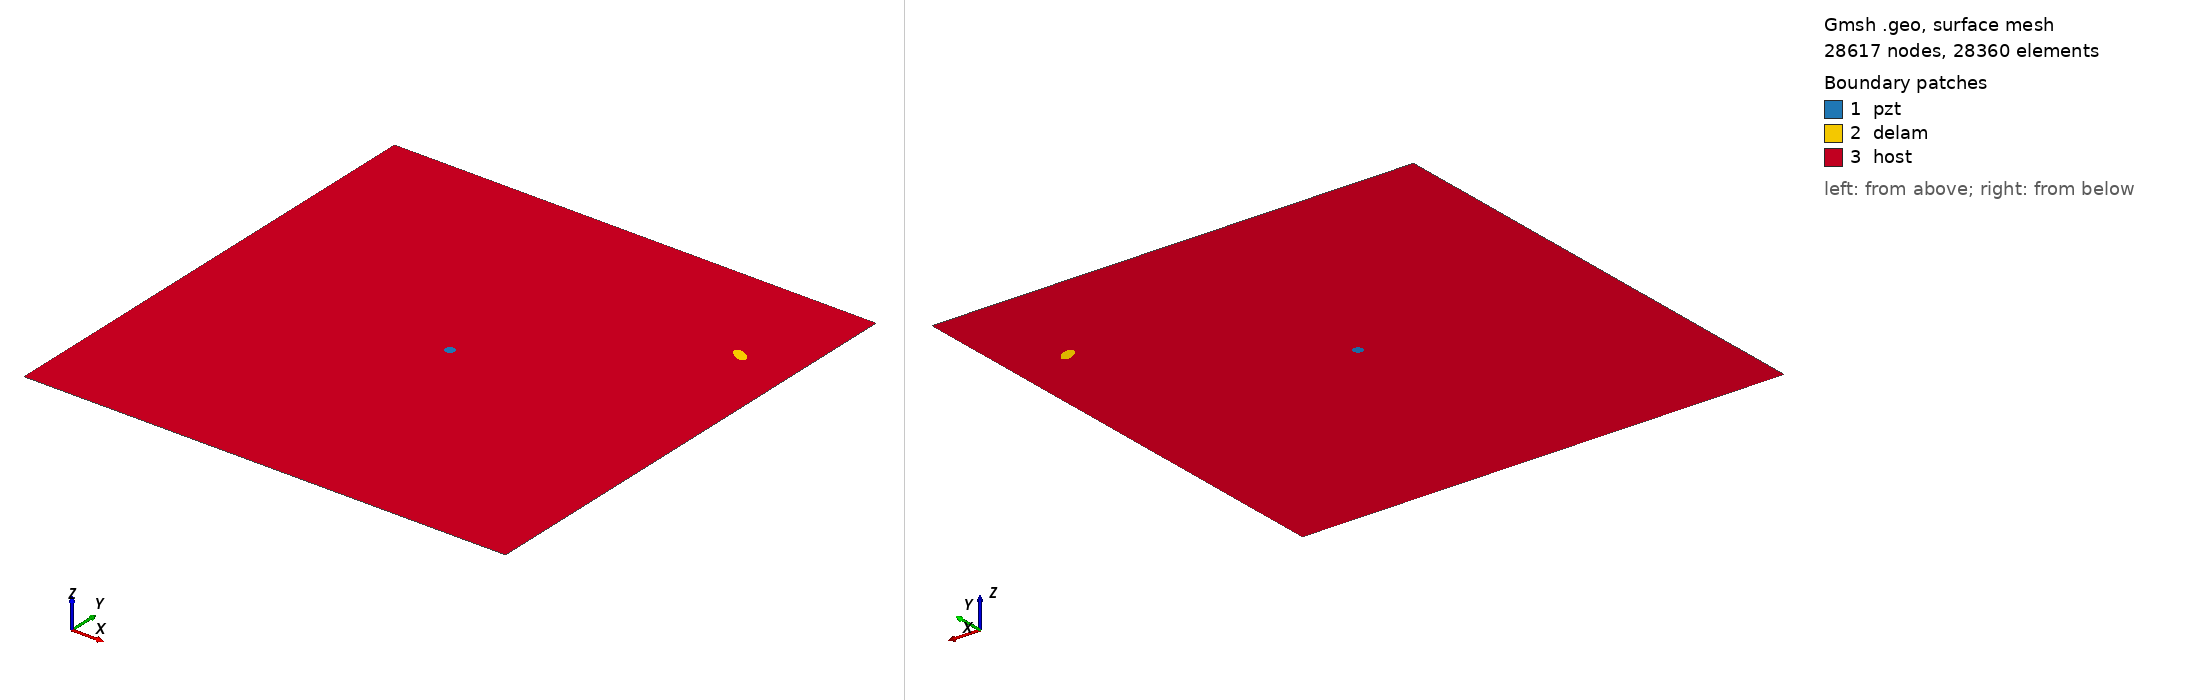

Gmsh geometry script, surface-meshed: 28617 nodes, 28360 surface elements. Boundary patches (legend numbers): 1 pzt, 2 delam, 3 host. Left view from above one corner, right view from below the opposite corner. Legend entries are the model's physical surfaces. The drawing asked Gmsh for element sizes between 1% and 20% of the model's largest extent; the script's own settings can give other sizes.

=== m_253_delam1_position_no_79_a_10mm_b_5mm_angle_150.geo (drawn) ===
SetFactory("OpenCASCADE");
L=0.500000; 
W=0.500000; 
a=0.010000; 
b=0.005000; 
x=0.444444; 
y=0.388889; 
alpha=0.833333 *Pi; 
r=0.005000; 
xpzt=0.250000; 
ypzt=0.250000; 
//+
Point(1) = {0, 0, 0, 1.0};
//+
Point(2) = {L, 0, 0, 1.0};
//+
Point(3) = {L, W, 0, 1.0};
//+
Point(4) = {0, W, 0, 1.0};
//+
Line(1) = {1, 2};
//+
Line(2) = {2, 3};
//+
Line(3) = {3, 4};
//+
Line(4) = {4, 1};
//+
Circle(5) = {xpzt, ypzt, -0, r, 0, 2*Pi};
//+
Ellipse(6) = {x, y, -0, a, b, 0, 2*Pi};
//+
Rotate {{0, 0, 1}, {x, y, 0}, alpha} {
  Curve{6}; 
}
//+
Curve Loop(1) = {4, 1, 2, 3};
//+
Curve Loop(2) = {6};
//+
Curve Loop(3) = {5};
//+
Curve Loop(4) = {6};
//+
Curve Loop(5) = {5};
//+
Plane Surface(1) = {5};
//+
Plane Surface(2) = {4};
//+
Plane Surface(3) = {1, 2, 3};
//+
Point(9) = {xpzt, ypzt, 0, 1.0};
//+
Point{9} In Surface {1};// mesh node at centre of pzt
//+
Physical Surface("pzt") = {1};
//+
Physical Surface("delam") = {2};
//+
Physical Surface("host") = {3};

Mesh.Algorithm = 6; // Frontal
Mesh.CharacteristicLengthFactor = 0.080000;
Mesh.CharacteristicLengthMin = 0.001000;
Mesh.CharacteristicLengthMax = 0.200000;
Mesh.RecombineAll = 1; // Apply recombination algorithm
Mesh.SubdivisionAlgorithm = 1; // 1: all quadrangles
Mesh.Smoothing = 1;
